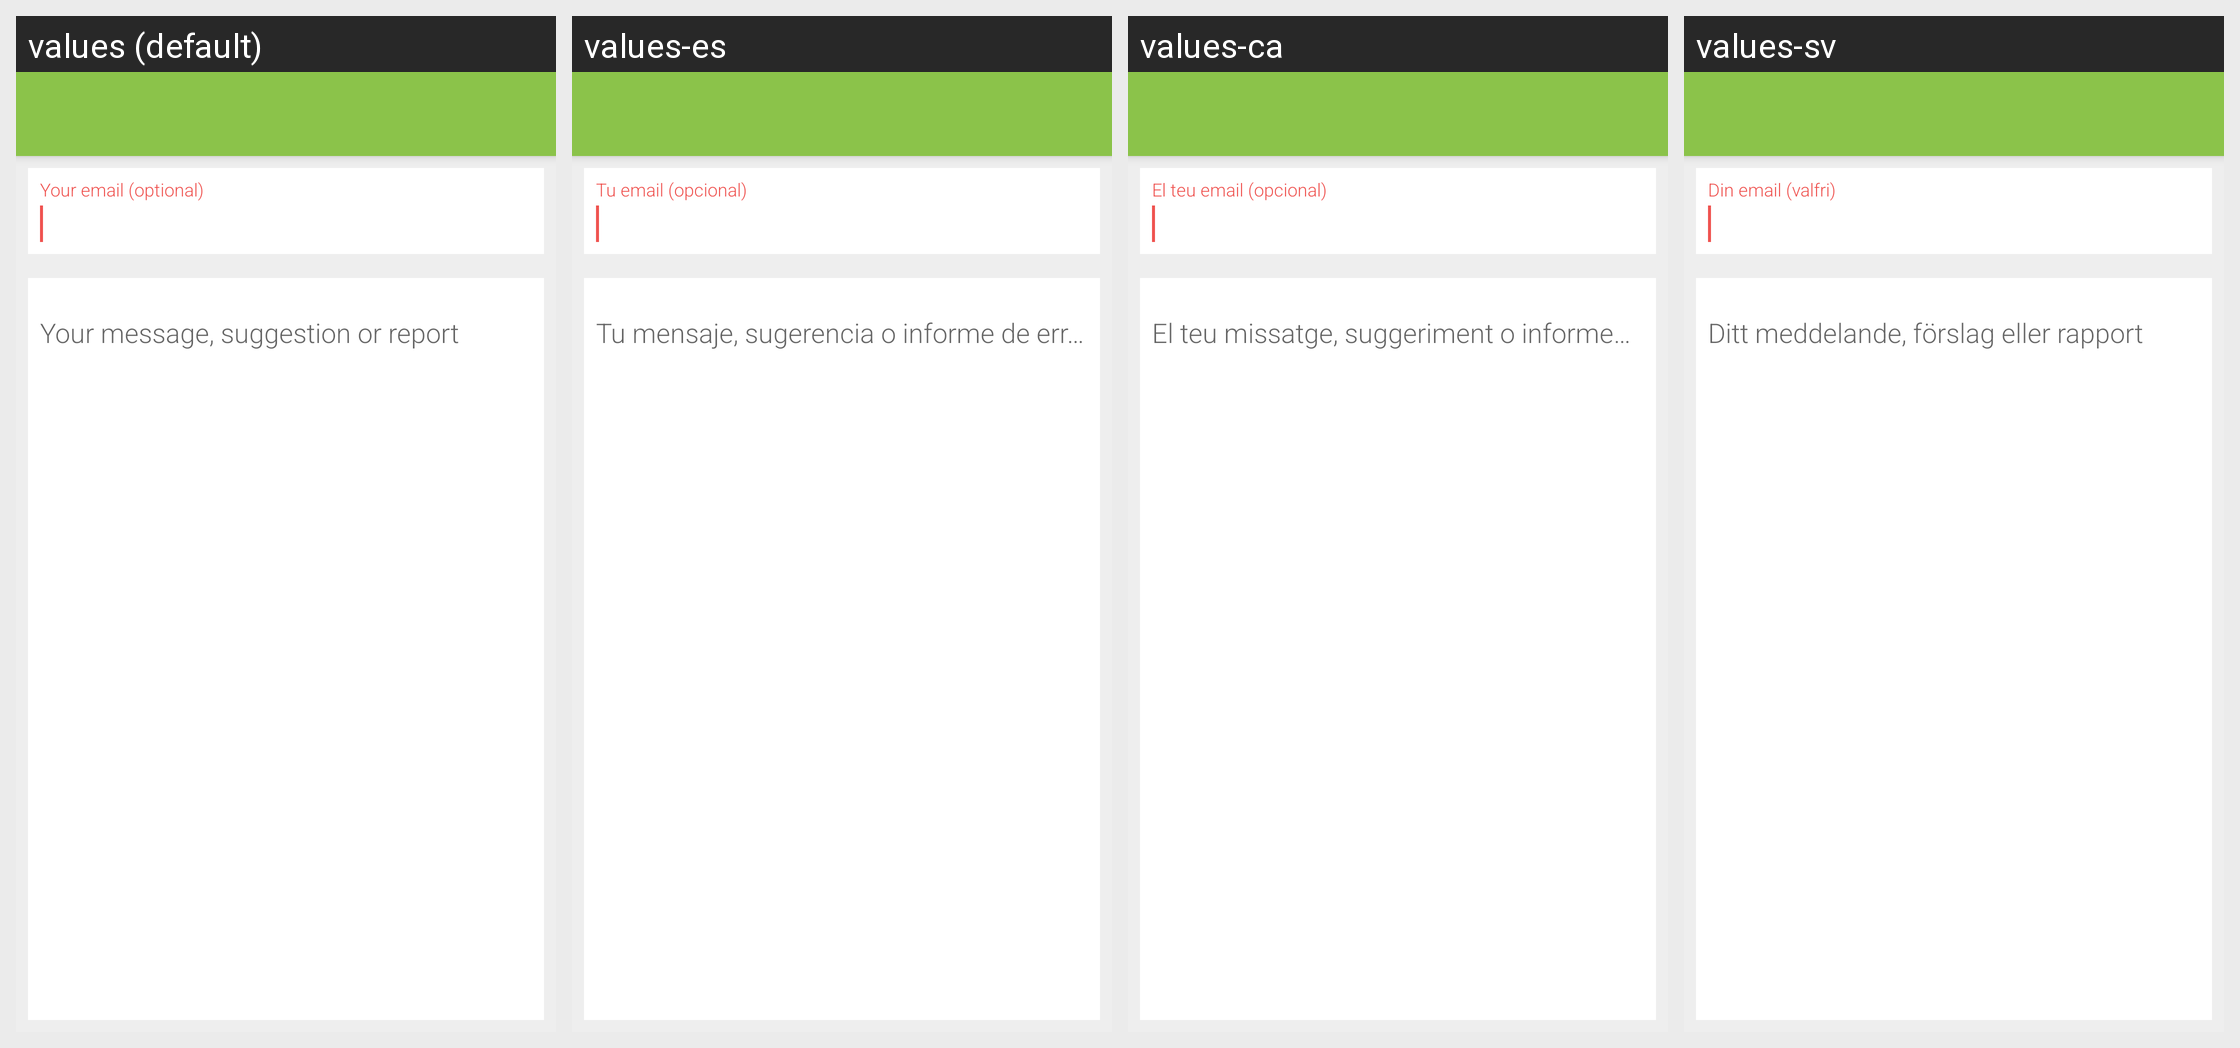

The same Android screen rendered under several of its app's locales, left to right. List the strings drawn on it with the default value and each locale's translation.
Android screen res/layout/a_contact.xml rendered under 4 locales, left to right: values (default), values-es, values-ca, values-sv. Device: Nexus 5 (rendered at 1080×1920; each locale shown at half size, 540×960, under a caption strip naming it); theme AppTheme.
Other locales in the repository, not shown: values-fi.
Strings drawn on this screen, with the default value and each locale's value (text and hints the layout hard-codes, and strings that could not be matched under every locale, appear in the picture but are not listed):

hint_email
  values: Your email (optional)
  values-es: Tu email (opcional)
  values-ca: El teu email (opcional)
  values-sv: Din email (valfri)

hint_message_suggestion_report
  values: Your message, suggestion or report
  values-es: Tu mensaje, sugerencia o informe de error
  values-ca: El teu missatge, suggeriment o informe d'error
  values-sv: Ditt meddelande, förslag eller rapport
